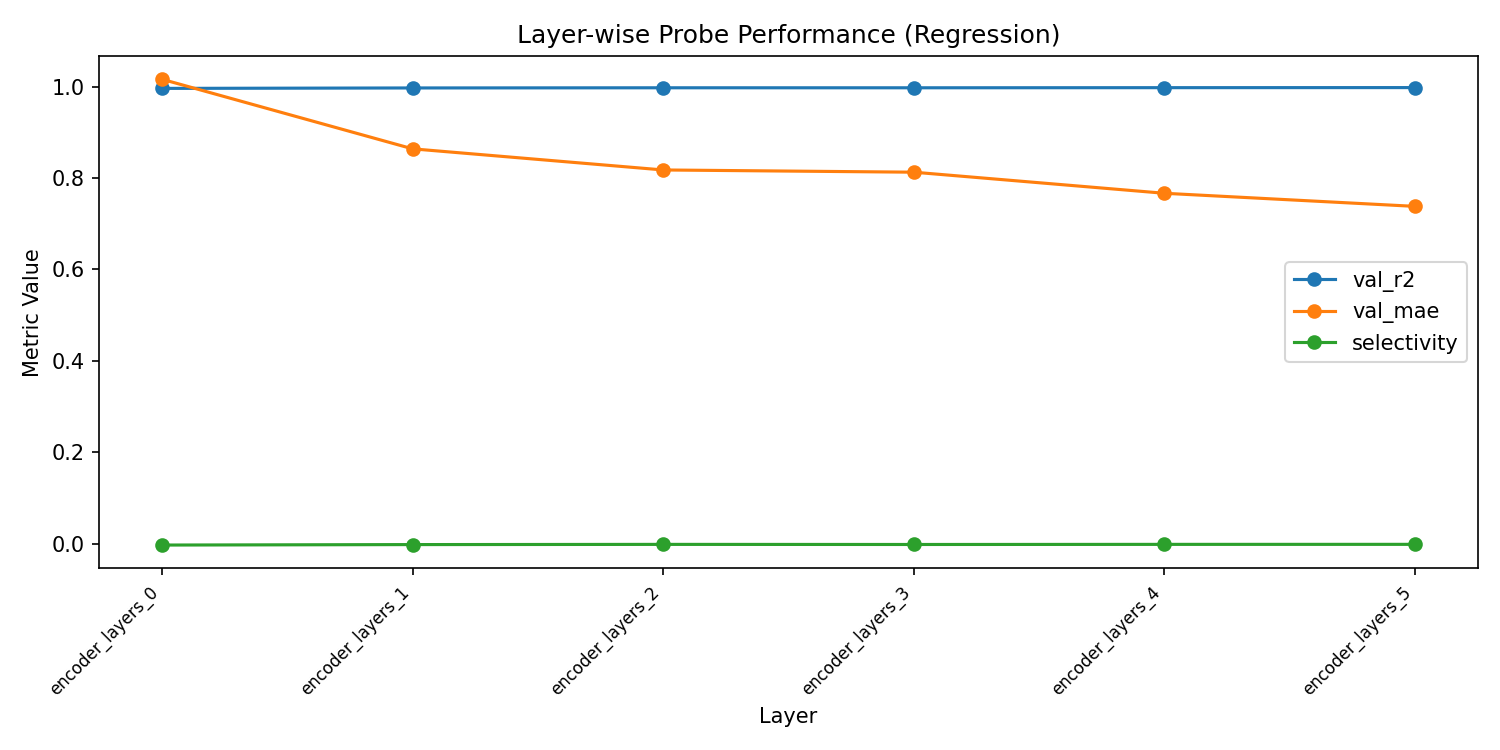

Data behind this chart, as committed beside it:
layer, val_r2, val_mae, val_mse, train_loss, selectivity, cka_vs_encoder_layers_0, cka_vs_encoder_layers_1, cka_vs_encoder_layers_2, cka_vs_encoder_layers_3, cka_vs_encoder_layers_4
encoder_layers_0, 0.9959, 1.016, 1.839, 1.77, -0.002467, , , , , 
encoder_layers_1, 0.9969, 0.8638, 1.404, 1.253, -0.001452, 0.9935, , , , 
encoder_layers_2, 0.9972, 0.8176, 1.236, 1.084, -0.001016, , 0.9975, , , 
encoder_layers_3, 0.9972, 0.8127, 1.245, 1.11, -0.001245, , , 0.9991, , 
encoder_layers_4, 0.9975, 0.7666, 1.125, 1.032, -0.000984, , , , 0.9996, 
encoder_layers_5, 0.9977, 0.738, 1.049, 0.989, -0.0009383, , , , , 0.9998
